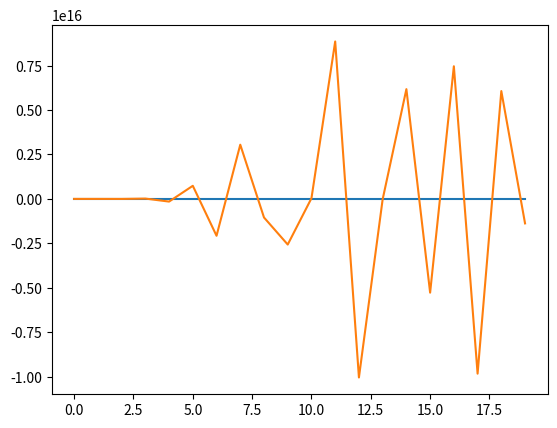

Here is the Python script that generated this plot:
import scipy.linalg as sp
import numpy as np
import matplotlib.pyplot as plt

n = 20
delta = 0.05

A = sp.hilbert(n)
x_true = np.ones(n)
b = A @ x_true

sigma = np.random.normal(0, 1, n)
b_delta = b + delta * sigma

x_noisy = np.linalg.solve(A, b_delta)

plt.plot(x_true)
plt.plot(x_noisy)
plt.show()